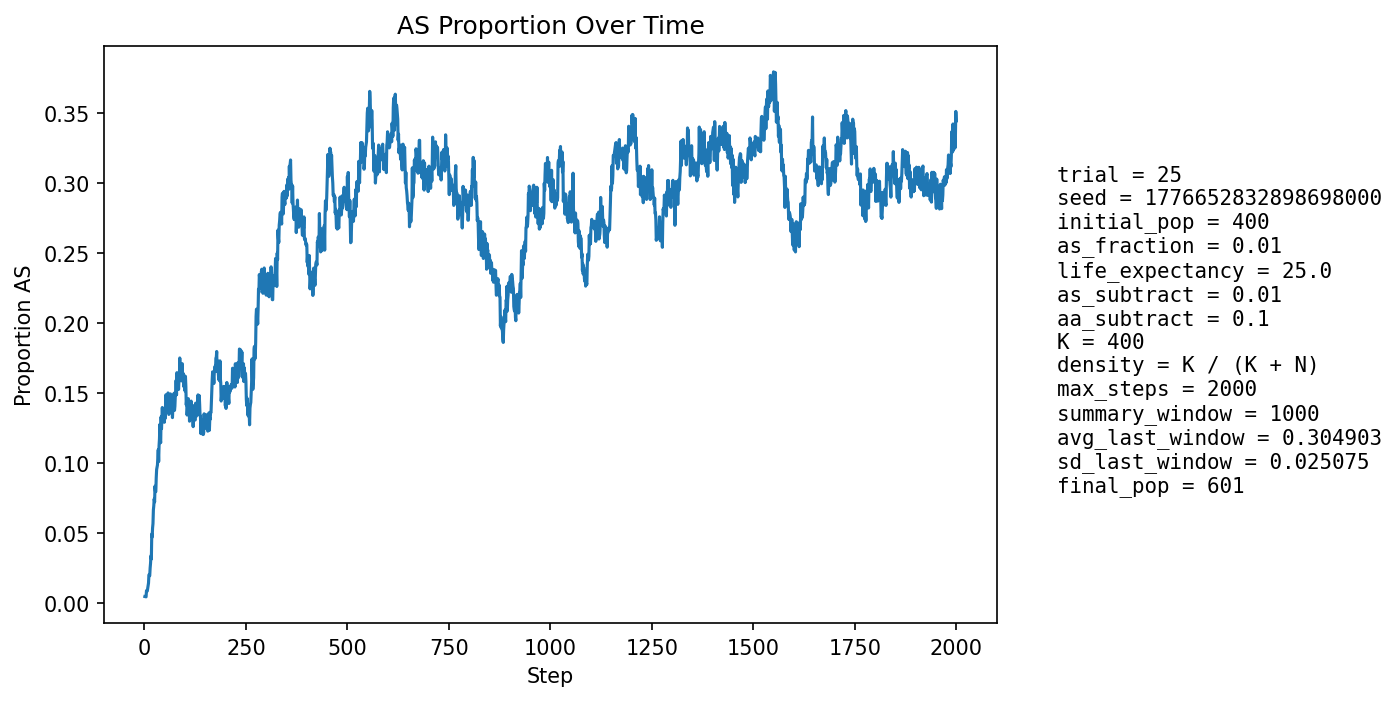

Values plotted in this chart, from the file beside it:
step, population_size, births, newborn_AA, newborn_AS, newborn_SS, prop_newborn_AA, prop_newborn_AS, prop_newborn_SS, prop_repro_AA, prop_repro_AS, prop_AS_population
1, 417, 101, 101, 0, 0, 1.0, 0.0, 0.0, 1.0, 0.0, 0.004796
2, 424, 99, 99, 0, 0, 1.0, 0.0, 0.0, 1.0, 0.0, 0.004717
3, 431, 98, 98, 0, 0, 1.0, 0.0, 0.0, 1.0, 0.0, 0.00464
4, 437, 98, 98, 0, 0, 1.0, 0.0, 0.0, 0.9901, 0.009852, 0.004577
5, 445, 101, 99, 2, 0, 0.9802, 0.0198, 0.0, 0.9905, 0.009479, 0.008989
6, 453, 103, 102, 1, 0, 0.9903, 0.009709, 0.0, 0.9908, 0.009217, 0.00883
7, 460, 104, 104, 0, 0, 1.0, 0.0, 0.0, 0.991, 0.00905, 0.008696
8, 465, 104, 103, 1, 0, 0.9904, 0.009615, 0.0, 0.9911, 0.008929, 0.01075
9, 474, 105, 104, 1, 0, 0.9905, 0.009524, 0.0, 0.9868, 0.01316, 0.01266
10, 485, 108, 107, 1, 0, 0.9907, 0.009259, 0.0, 0.983, 0.01702, 0.01443
11, 493, 109, 106, 3, 0, 0.9725, 0.02752, 0.0, 0.9835, 0.01653, 0.02028
12, 502, 110, 109, 1, 0, 0.9909, 0.009091, 0.0, 0.9878, 0.0122, 0.01992
13, 509, 110, 109, 1, 0, 0.9909, 0.009091, 0.0, 0.9839, 0.01613, 0.01965
14, 517, 111, 108, 3, 0, 0.973, 0.02703, 0.0, 0.9802, 0.01984, 0.02515
15, 525, 112, 109, 3, 0, 0.9732, 0.02679, 0.0, 0.9728, 0.02724, 0.02857
16, 531, 113, 108, 5, 0, 0.9558, 0.04425, 0.0, 0.9695, 0.03053, 0.0339
17, 539, 114, 113, 1, 0, 0.9912, 0.008772, 0.0, 0.9699, 0.03008, 0.03154
18, 546, 115, 105, 10, 0, 0.913, 0.08696, 0.0, 0.9667, 0.03333, 0.04945
19, 551, 115, 112, 3, 0, 0.9739, 0.02609, 0.0, 0.9597, 0.04029, 0.04719
20, 558, 116, 111, 5, 0, 0.9569, 0.0431, 0.0, 0.9529, 0.0471, 0.05376
21, 563, 116, 111, 5, 0, 0.9569, 0.0431, 0.0, 0.9534, 0.04659, 0.05684
22, 570, 118, 109, 9, 0, 0.9237, 0.07627, 0.0, 0.9364, 0.0636, 0.06667
23, 575, 118, 111, 7, 0, 0.9407, 0.05932, 0.0, 0.9371, 0.06294, 0.06957
24, 577, 118, 109, 9, 0, 0.9237, 0.07627, 0.0, 0.934, 0.06597, 0.07452
25, 581, 119, 114, 4, 1, 0.958, 0.03361, 0.008403, 0.931, 0.06897, 0.07229
26, 586, 119, 109, 10, 0, 0.916, 0.08403, 0.0, 0.9215, 0.0785, 0.08362
27, 588, 120, 114, 6, 0, 0.95, 0.05, 0.0, 0.9155, 0.08446, 0.07993
28, 590, 120, 114, 6, 0, 0.95, 0.05, 0.0, 0.9122, 0.08784, 0.07966
29, 592, 120, 108, 12, 0, 0.9, 0.1, 0.0, 0.9128, 0.08725, 0.08953
30, 597, 121, 110, 11, 0, 0.9091, 0.09091, 0.0, 0.9033, 0.09667, 0.09548
31, 598, 121, 109, 12, 0, 0.9008, 0.09917, 0.0, 0.904, 0.09603, 0.09699
32, 598, 121, 109, 11, 1, 0.9008, 0.09091, 0.008264, 0.9109, 0.08911, 0.09866
33, 599, 121, 107, 13, 1, 0.8843, 0.1074, 0.008264, 0.9076, 0.09241, 0.1035
34, 602, 123, 108, 14, 1, 0.878, 0.1138, 0.00813, 0.902, 0.09804, 0.1096
35, 603, 123, 115, 8, 0, 0.935, 0.06504, 0.0, 0.8958, 0.1042, 0.1012
36, 604, 122, 107, 15, 0, 0.877, 0.123, 0.0, 0.8954, 0.1046, 0.1126
37, 605, 122, 108, 14, 0, 0.8852, 0.1148, 0.0, 0.8885, 0.1115, 0.1174
38, 603, 121, 102, 19, 0, 0.843, 0.157, 0.0, 0.882, 0.118, 0.1277
39, 600, 122, 110, 8, 4, 0.9016, 0.06557, 0.03279, 0.8852, 0.1148, 0.1167
40, 602, 122, 113, 9, 0, 0.9262, 0.07377, 0.0, 0.8783, 0.1217, 0.1146
41, 601, 122, 100, 22, 0, 0.8197, 0.1803, 0.0, 0.8754, 0.1246, 0.1331
42, 602, 122, 110, 11, 1, 0.9016, 0.09016, 0.008197, 0.8656, 0.1344, 0.1246
43, 601, 121, 103, 18, 0, 0.8512, 0.1488, 0.0, 0.8717, 0.1283, 0.1331
44, 601, 121, 101, 19, 1, 0.8347, 0.157, 0.008264, 0.8783, 0.1217, 0.1398
45, 600, 122, 108, 12, 2, 0.8852, 0.09836, 0.01639, 0.8623, 0.1377, 0.1333
46, 601, 122, 108, 13, 1, 0.8852, 0.1066, 0.008197, 0.8651, 0.1349, 0.1331
47, 601, 121, 105, 16, 0, 0.8678, 0.1322, 0.0, 0.8586, 0.1414, 0.1364
48, 596, 122, 104, 17, 1, 0.8525, 0.1393, 0.008197, 0.8492, 0.1508, 0.1376
49, 596, 121, 110, 10, 1, 0.9091, 0.08264, 0.008264, 0.8571, 0.1429, 0.1292
50, 595, 121, 105, 15, 1, 0.8678, 0.124, 0.008264, 0.8609, 0.1391, 0.1345
51, 591, 121, 105, 14, 2, 0.8678, 0.1157, 0.01653, 0.8567, 0.1433, 0.132
52, 590, 120, 101, 18, 1, 0.8417, 0.15, 0.008333, 0.8586, 0.1414, 0.1373
53, 591, 121, 97, 23, 1, 0.8017, 0.1901, 0.008264, 0.8696, 0.1304, 0.1489
54, 591, 121, 108, 13, 0, 0.8926, 0.1074, 0.0, 0.8629, 0.1371, 0.1371
55, 590, 119, 102, 17, 0, 0.8571, 0.1429, 0.0, 0.8682, 0.1318, 0.1424
56, 590, 120, 104, 16, 0, 0.8667, 0.1333, 0.0, 0.8624, 0.1376, 0.1407
57, 586, 120, 104, 14, 2, 0.8667, 0.1167, 0.01667, 0.8519, 0.1481, 0.1382
58, 586, 120, 98, 21, 1, 0.8167, 0.175, 0.008333, 0.8576, 0.1424, 0.1502
59, 589, 120, 104, 16, 0, 0.8667, 0.1333, 0.0, 0.8508, 0.1492, 0.146
60, 586, 120, 109, 10, 1, 0.9083, 0.08333, 0.008333, 0.8514, 0.1486, 0.1348
... 1,940 more rows
